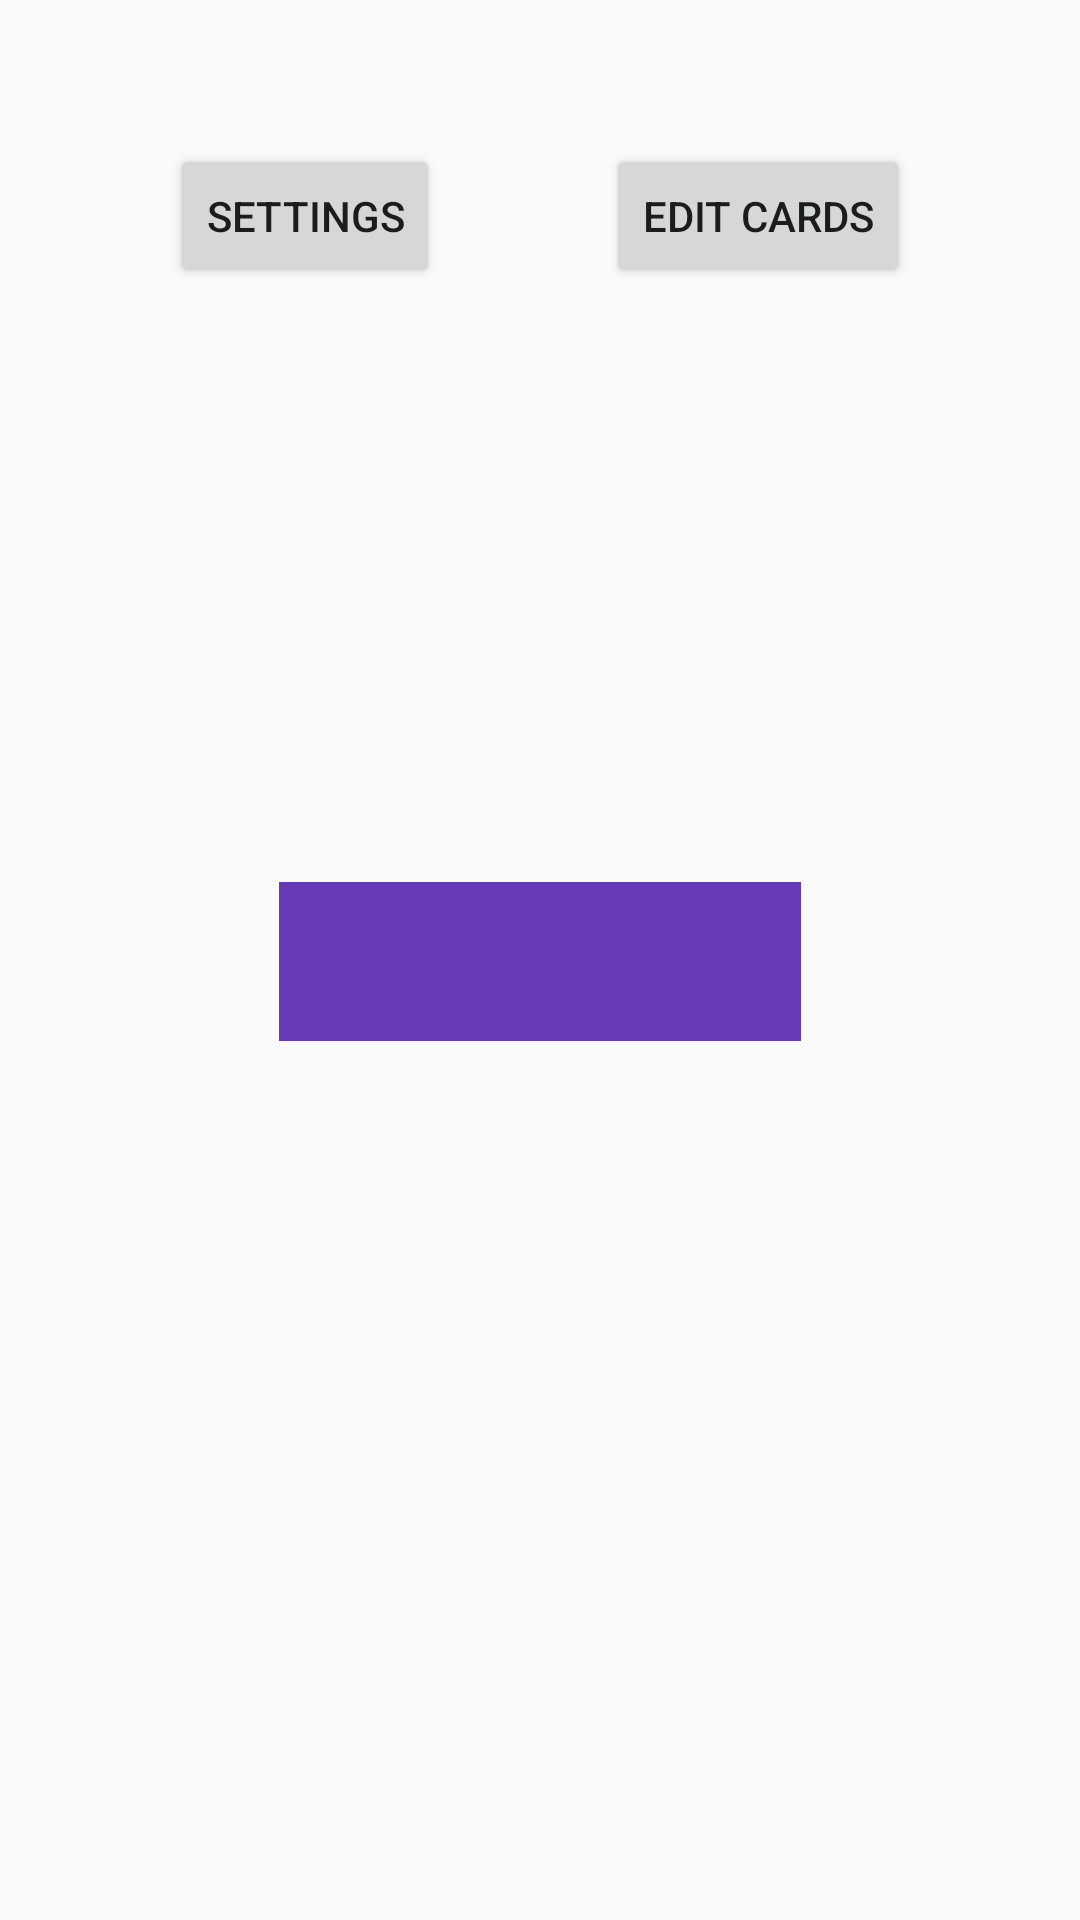

Android layout source for this screen:
<!-- AndroidManifest.xml: application theme LightTheme -->
<!-- res/layout/activity_main.xml -->
<?xml version="1.0" encoding="utf-8"?>
<androidx.constraintlayout.widget.ConstraintLayout xmlns:android="http://schemas.android.com/apk/res/android"
    xmlns:app="http://schemas.android.com/apk/res-auto"
    xmlns:tools="http://schemas.android.com/tools"
    android:layout_width="match_parent"
    android:layout_height="match_parent">


    <Button
        android:id="@+id/goToNewCard_Btn"
        android:layout_width="wrap_content"
        android:layout_height="wrap_content"
        android:layout_marginTop="48dp"
        android:layout_marginEnd="1dp"
        android:onClick="goToAddNewCard"
        android:text="Edit cards"
        app:layout_constraintEnd_toEndOf="parent"
        app:layout_constraintStart_toEndOf="@+id/goToSettings_Btn"
        app:layout_constraintTop_toTopOf="parent" />

    <Button
        android:id="@+id/goToSettings_Btn"
        android:layout_width="wrap_content"
        android:layout_height="wrap_content"
        android:layout_gravity="bottom"
        android:layout_marginStart="1dp"
        android:layout_marginTop="48dp"
        android:layout_marginBottom="198dp"
        android:onClick="goToSettings"
        android:text="Settings"
        app:layout_constraintBottom_toTopOf="@+id/cardContainer"
        app:layout_constraintEnd_toStartOf="@+id/goToNewCard_Btn"
        app:layout_constraintStart_toStartOf="parent"
        app:layout_constraintTop_toTopOf="parent" />


    <FrameLayout
        android:id="@+id/cardContainer"
        android:layout_width="174dp"
        android:layout_height="0dp"
        android:layout_centerInParent="true"
        android:layout_marginBottom="293dp"
        android:background="#673AB7"
        app:layout_constraintBottom_toBottomOf="parent"
        app:layout_constraintEnd_toEndOf="parent"
        app:layout_constraintStart_toStartOf="parent"
        app:layout_constraintTop_toBottomOf="@+id/goToSettings_Btn">

        <androidx.viewpager.widget.ViewPager
            android:id="@+id/viewPager"
            android:layout_width="match_parent"
            android:layout_height="match_parent"
            app:layout_constraintBottom_toBottomOf="parent"
            app:layout_constraintEnd_toEndOf="parent"
            app:layout_constraintStart_toStartOf="parent"
            app:layout_constraintTop_toTopOf="parent" />
    </FrameLayout>

</androidx.constraintlayout.widget.ConstraintLayout>
<!-- resources referenced by this layout -->
<resources>
  <style name="LightTheme" parent="Theme.AppCompat.Light">
          <item name="colorPrimary">@color/colorPrimary</item>
          <item name="colorPrimaryDark">@color/colorPrimaryDark</item>
          <item name="colorAccent">@color/colorAccent</item>
          
      </style>
  <!-- not gathered from this repository: default colours our renderer supplied (Android Studio template values) -->
  <color name="colorPrimary">#FF6200EE</color>
  <color name="colorPrimaryDark">#FF3700B3</color>
  <color name="colorAccent">#FF03DAC5</color>
</resources>
